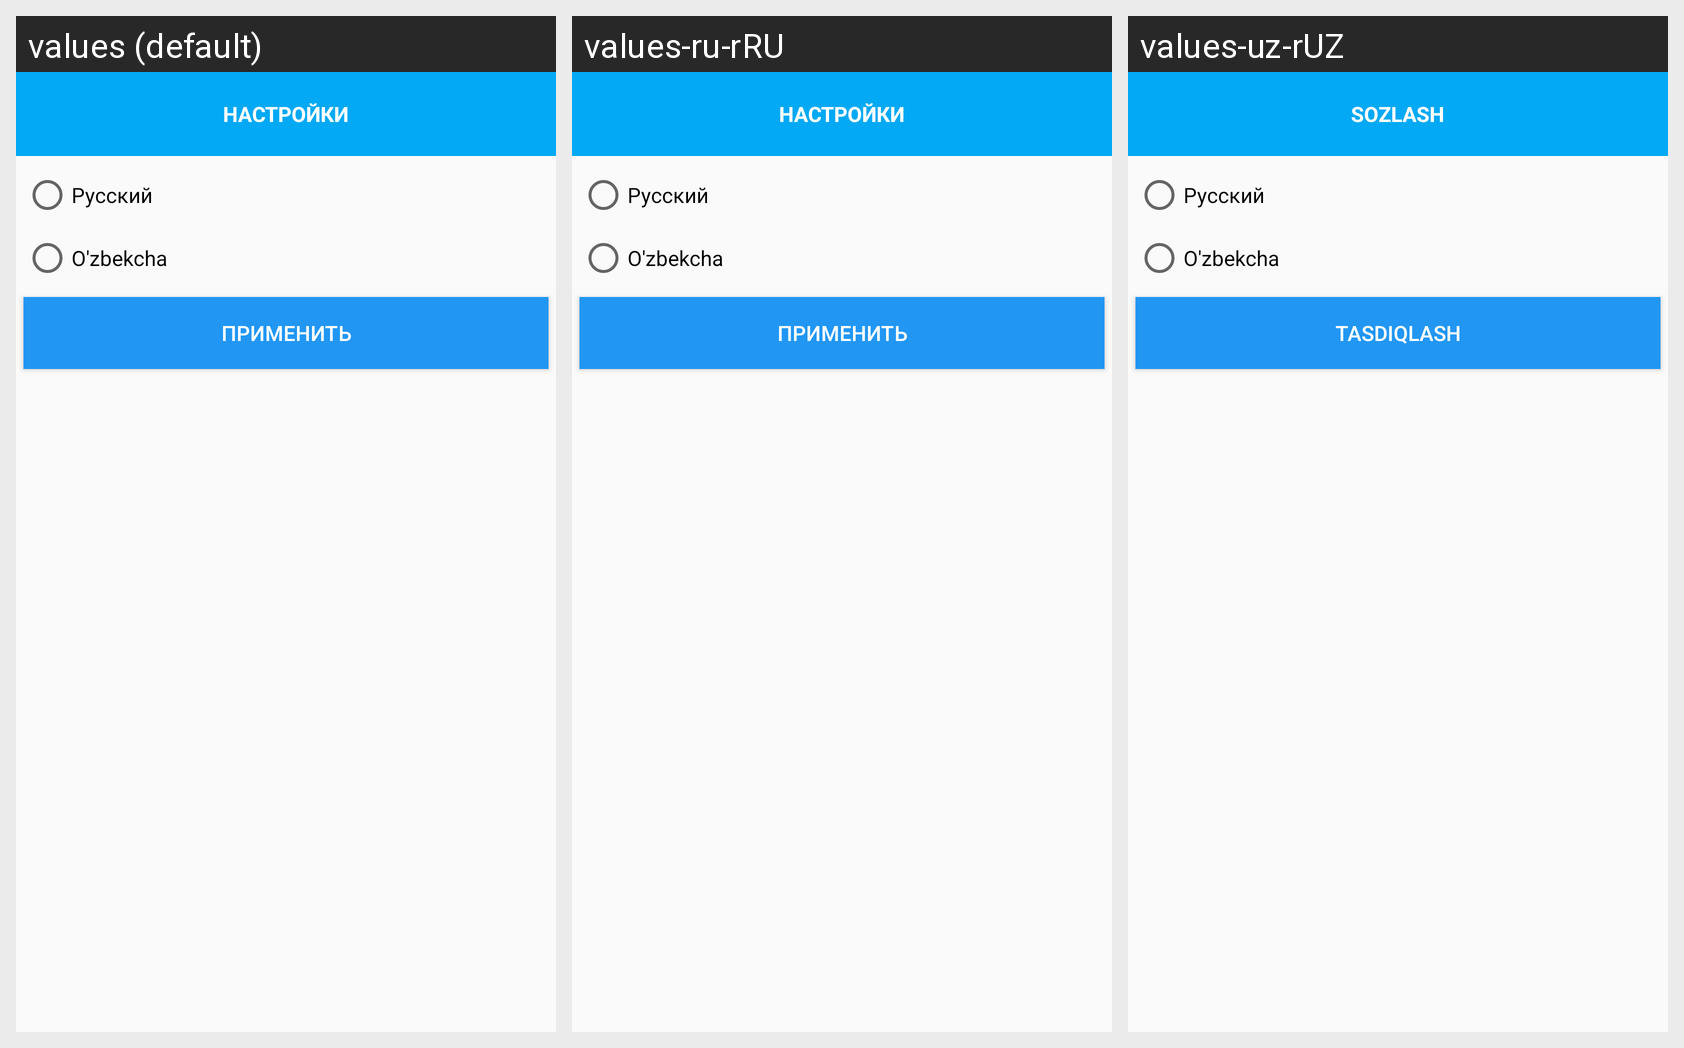

Locale-by-locale string values for the Android screen shown in this grid:
Android screen res/layout/activity_language_settings.xml rendered under 3 locales, left to right: values (default), values-ru-rRU, values-uz-rUZ. Device: Nexus 5 (rendered at 1080×1920; each locale shown at half size, 540×960, under a caption strip naming it); theme AppTheme.
Strings drawn on this screen, with the default value and each locale's value (text and hints the layout hard-codes appear in the picture but are not listed):

settings
  values: НАСТРОЙКИ
  values-ru-rRU: НАСТРОЙКИ
  values-uz-rUZ: SOZLASH

ruslang
  values: Русский
  values-ru-rRU: Русский
  values-uz-rUZ: Русский

uzblang
  values: O'zbekcha
  values-ru-rRU: O'zbekcha
  values-uz-rUZ: O'zbekcha

confirm_locale
  values: Применить
  values-ru-rRU: Применить
  values-uz-rUZ: Tasdiqlash
